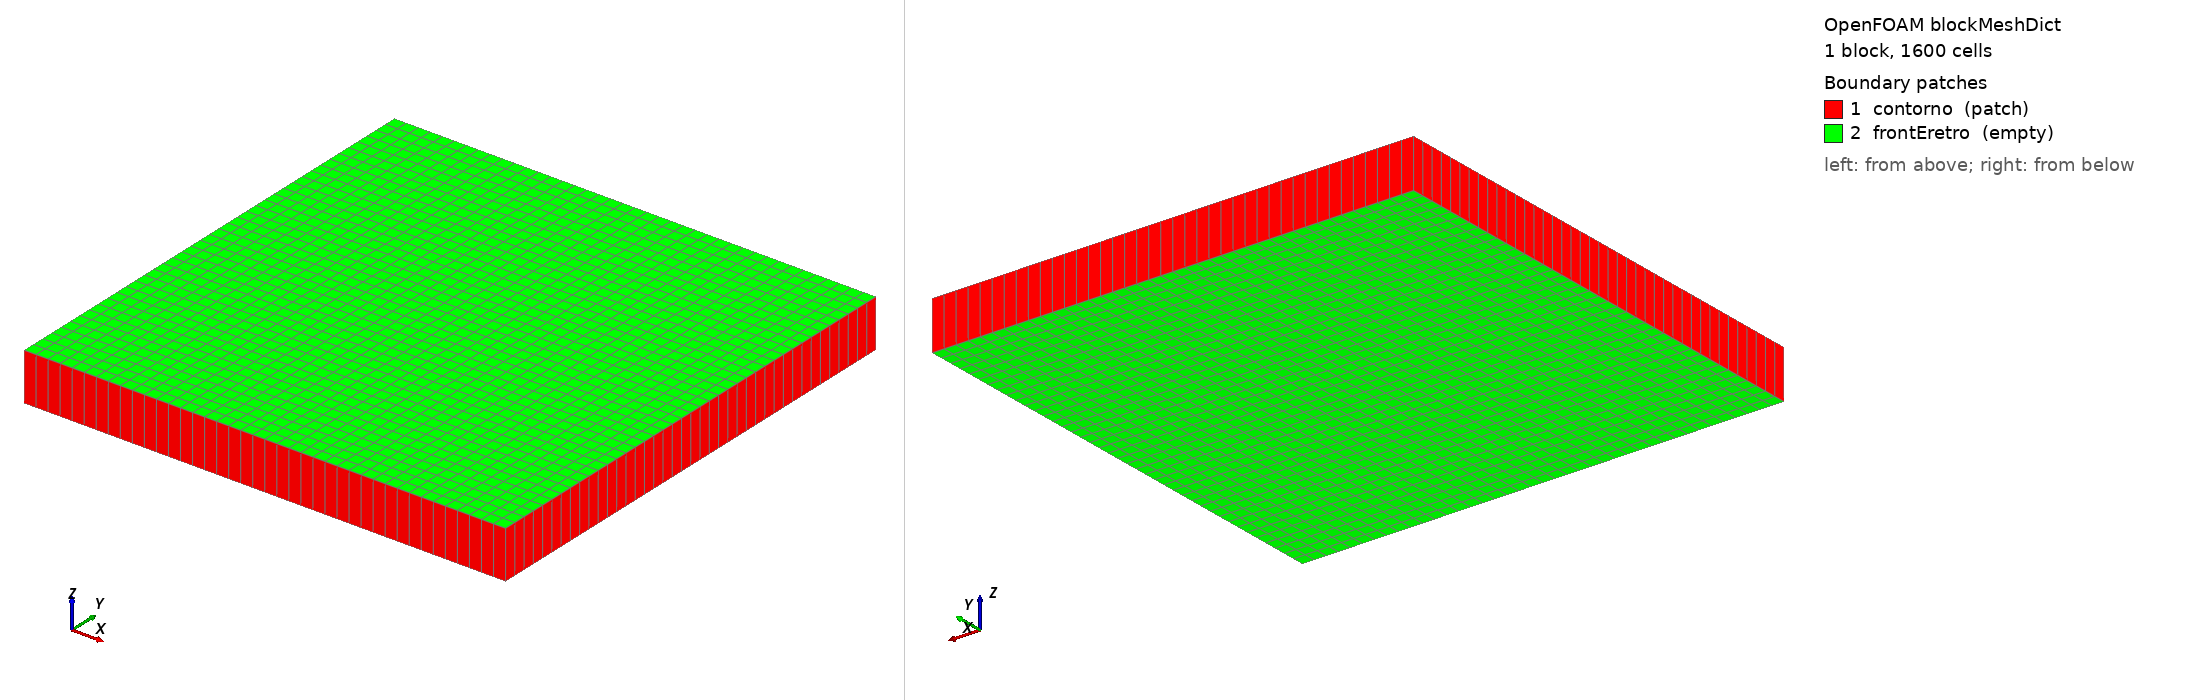

OpenFOAM case: the mesh blockMesh builds from blockMeshDict, 1 block(s), 1600 cells. Boundary patches (legend numbers): 1 contorno (patch), 2 frontEretro (empty). Left view from above one corner, right view from below the opposite corner. Boundary conditions: 1 field file(s) under 0/; 2 of 2 drawn patches have an entry in a shipped field file.

=== system/blockMeshDict ===
FoamFile
{
    version     2.0;
    format      ascii;
    class       dictionary;
    object      blockMeshDict;
}
// parallelogramma: x -> x + S*y (S = 0 quadrato; 0.5 e 1 mesh distorte); N x N celle
convertToMeters 1;

vertices
(
    (0 0 0) (1 0 0) (1 1 0) (0 1 0)
    (0 0 0.1) (1 0 0.1) (1 1 0.1) (0 1 0.1)
);

blocks
(
    hex (0 1 2 3 4 5 6 7) (40 40 1) simpleGrading (1 1 1)
);

edges ();

boundary
(
    contorno    { type patch; faces ((0 4 7 3) (1 2 6 5) (0 1 5 4) (3 7 6 2)); }
    frontEretro { type empty; faces ((0 3 2 1) (4 5 6 7)); }
);

mergePatchPairs ();


=== system/controlDict ===
/*--------------------------------*- C++ -*----------------------------------*\
  Caso c04_diffusione -- conduzione stazionaria con laplacianFoam
\*---------------------------------------------------------------------------*/
FoamFile
{
    version     2.0;
    format      ascii;
    class       dictionary;
    object      controlDict;
}
// * * * * * * * * * * * * * * * * * * * * * * * * * * * * * * * * * * * * * //

application     laplacianFoam;

startFrom       startTime;
startTime       0;
stopAt          endTime;
endTime         3;              // tre "passi": con ddtSchemes steadyState sono iterazioni esterne
deltaT          1;
writeControl    timeStep;
writeInterval   3;
writeFormat     ascii;
writePrecision  10;
timeFormat      general;
timePrecision   6;
runTimeModifiable true;

// ************************************************************************* //


=== 0/T ===
FoamFile
{
    version     2.0;
    format      ascii;
    class       volScalarField;
    object      T;
}
dimensions      [0 0 0 1 0 0 0];

internalField   uniform 0;

boundaryField
{
    contorno
    {
        type            fixedValue;
        value           nonuniform List<scalar> 160
(
0
0
0
0
0
0
0
0
0
0
0
0
0
0
0
0
0
0
0
0
0
0
0
0
0
0
0
0
0
0
0
0
0
0
0
0
0
0
0
0
4.16531427368e-19
1.2521649784e-18
2.09552648381e-18
2.9518208961e-18
3.82633298548e-18
4.72445995569e-18
5.65174475387e-18
6.61391027972e-18
7.61689470549e-18
8.66688812434e-18
9.77037075364e-18
1.09341529287e-17
1.21654171342e-17
1.34717623315e-17
1.48612508578e-17
1.63424581837e-17
1.79245258383e-17
1.96172178278e-17
2.14309808959e-17
2.33770089974e-17
2.54673123839e-17
2.7714791727e-17
3.01333177371e-17
3.2737816769e-17
3.55443629424e-17
3.85702773461e-17
4.18342349381e-17
4.53563798015e-17
4.91584494672e-17
5.32639090707e-17
5.76980961714e-17
6.24883771278e-17
6.76643159936e-17
7.32578569775e-17
7.93035215925e-17
8.58386217114e-17
9.29034898434e-17
1.00541728053e-16
1.0880047706e-16
1.17730707171e-16
0
0
0
0
0
0
0
0
0
0
0
0
0
0
0
0
0
0
0
0
0
0
0
0
0
0
0
0
0
0
0
0
0
0
0
0
0
0
0
0
0.0392598157591
0.117537397458
0.195090322016
0.271440449865
0.346117057077
0.418659737537
0.488621241497
0.55557023302
0.61909394931
0.678800745533
0.734322509436
0.785316930881
0.831469612303
0.872496007073
0.908143173825
0.938191335922
0.962455236454
0.980785280403
0.993068456955
0.999229036241
0.999229036241
0.993068456955
0.980785280403
0.962455236454
0.938191335922
0.908143173825
0.872496007073
0.831469612303
0.785316930881
0.734322509436
0.678800745533
0.61909394931
0.55557023302
0.488621241497
0.418659737537
0.346117057077
0.271440449865
0.195090322016
0.117537397458
0.0392598157591
);
    }
    frontEretro
    {
        type            empty;
    }
}
